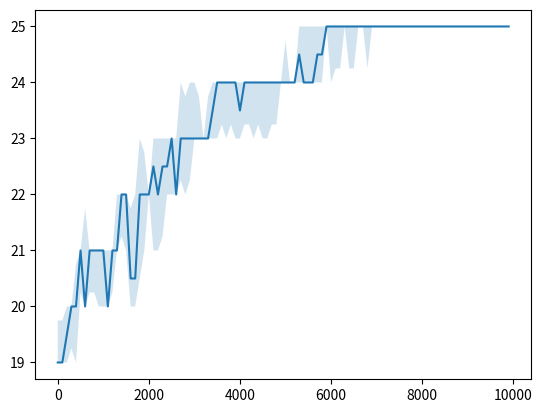

The matplotlib source for this figure:
import random
import pprint

import numpy as np

POP_SIZE = 100
GEN_COUNT = 100
IND_LEN = 25
CX_PROB = 0.85
MUT_PROB = 0.025
MUT_FLIP_PROB = 1 / IND_LEN
ELITISM = True

# creates a single individual of lenght `lenght`
def create_ind(length):
    return [random.randint(0, 1) for _ in range(length)]

# creates a population of `size` individuals
def create_population(size):
    return [create_ind(IND_LEN) for _ in range(size)]


# roulette wheel selection
def selection(pop, fits):
    return random.choices(pop, fits, k=POP_SIZE)

# one point crossover
def cross(p1, p2):
    point = random.randint(0, len(p1))
    o1 = p1[:point] + p2[point:]
    o2 = p2[:point] + p1[point:]
    return o1, o2

# applies crossover to all individuals
def crossover(pop):
    off = []
    for p1, p2 in zip(pop[0::2], pop[1::2]):
        o1, o2 = p1[:], p2[:]
        if random.random() < CX_PROB:
            o1, o2 = cross(p1[:], p2[:])
        off.append(o1)
        off.append(o2)
    return off

# bit-flip mutation
def mutate(p):
    if random.random() < MUT_PROB:
        return [1 - i if random.random() < MUT_FLIP_PROB else i for i in p]
    return p[:]
    
# applies mutation to the whole population
def mutation(pop):
    return list(map(mutate, pop))

# applies crossover and mutation
def operators(pop):
    pop1 = crossover(pop)
    return mutation(pop1)

# evaluates the fitness of the individual
ZERO_START_IND = [ x % 2 for x in range(IND_LEN)]
ONE_START_IND  = [ 1 - x for x in ZERO_START_IND]
def get_target_individuals():
    return [ZERO_START_IND, ONE_START_IND]

def fitness(individual):
    # comparisons = [[int(individual_value == target_value) for individual_value, target_value in zip(individual, target) ] for target in get_target_individuals()]
    # return max([sum(comparison) for comparison in comparisons])
    return max(comparison := sum([int(individual_value == target_value) for individual_value, target_value in zip(individual, ZERO_START_IND)]), \
               IND_LEN - comparison)


# implements the whole EA
def evolutionary_algorithm(fitness):
    pop = create_population(POP_SIZE)
    log = []
    for G in range(GEN_COUNT):
        fits = list(map(fitness, pop))
        log.append((G, max(fits), sum(fits)/100, G*POP_SIZE))
        #print(G, sum(fits), max(fits)) # prints fitness to console
        mating_pool = selection(pop, fits)
        offspring = operators(mating_pool)
        if ELITISM:
            pop = offspring[:-1]+[max(pop, key=fitness)] #SGA + elitism
        pop = offspring[:] #SGA

    return pop, log

# i1, i2 = create_ind(10), create_ind(10)
# print((i1, i2))
# print(cross(i1, i2))
# print(mutate(i1))

# run the EA 10 times and aggregate the logs, show the last gen in last run
logs = []
for i in range(10):
    random.seed(i)
    pop,log = evolutionary_algorithm(fitness)
    logs.append(log)
fits = list(map(fitness, pop))
# pprint.pprint(list(zip(fits, pop)))
# print(sum(fits), max(fits))
# pprint.pprint(log)

# extract fitness evaluations and best fitnesses from logs
evals = []
best_fit = []
for log in logs:
    evals.append([l[3] for l in log])
    best_fit.append([l[1] for l in log])

evals = np.array(evals)
best_fit = np.array(best_fit)

# plot the converegence graph and quartiles
import matplotlib.pyplot as plt
plt.plot(evals[0,:], np.median(best_fit, axis=0))
plt.fill_between(evals[0,:], np.percentile(best_fit, q=25, axis=0),
                             np.percentile(best_fit, q=75, axis=0), alpha = 0.2)
plt.show()